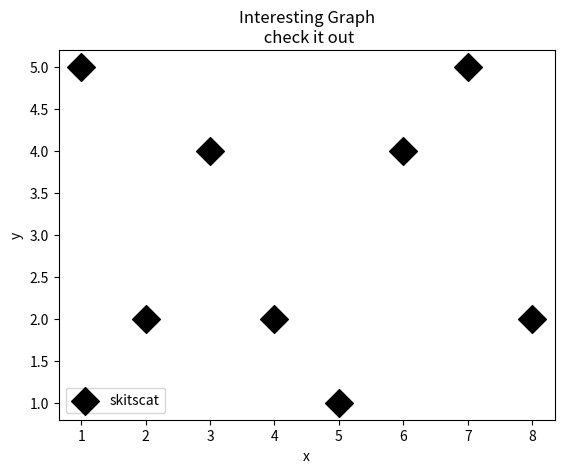

Recreate this plot in Python.
import matplotlib.pyplot as plt

x=[1,2,3,4,5,6,7,8]
y = [5,2,4,2,1,4,5,2]
plt.scatter(x,y, label="skitscat", color='k', marker='D',s=200)


plt.xlabel('x')
plt.ylabel('y')
plt.title("Interesting Graph\n check it out")
plt.legend()
plt.show()